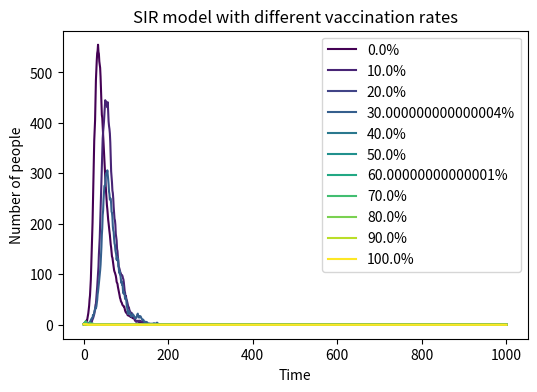

Generate this figure with matplotlib:
import numpy as np
import matplotlib.pyplot as plt
from matplotlib import cm

# total population
N = 1000
# infection probability
beta = 0.3
# recover probability
gamma = 0.05
# initial infected population
I0 = 1

# set the fiture
plt.figure(figsize=(6, 4), dpi=150)

# loop for different vaccination rate
for i in range(11):
    steps = 1000
    V_percentage = i * 0.1
    V = N * V_percentage # vaccated population
    S0 = N - I0 - V # suspectible population
    R0 = 0 # recovered population
    S = np.zeros(steps + 1) # creat a tuple to record the data of infected population
    I = np.zeros(steps + 1)
    R = np.zeros(steps + 1)
    S[0], I[0], R[0] = S0, I0, R0

    # loop for the infection times
    for t in range(steps):
        dR = np.sum(np.random.choice(range(2), int(I[t]), p=[1 - gamma, gamma]))
        dI0 = np.sum(np.random.choice(range(2), int(S[t] + V), p=[1 - beta * I[t] / N, beta * I[t] / N]))
        dV = np.sum(np.random.choice(range(2), int(V), p=[1 - beta * I[t] / N, beta * I[t] / N]))
        dI = dI0 - dV

        # set the value to the variables and make sure the values are bigger than 0
        S[t + 1] = max(0, S[t] - dI)
        I[t + 1] = max(0, I[t] + dI - dR)
        R[t + 1] = max(0, R[t] + dR)

    color_index = int(np.linspace(0, len(cm.viridis.colors) -1, 11)[i])
    plt.plot(I, label=f'{V_percentage * 100}%', color=cm.viridis(color_index))

# plot the fiture
plt.xlabel('Time')
plt.ylabel('Number of people')
plt.title('SIR model with different vaccination rates')
plt.legend()
plt.show()